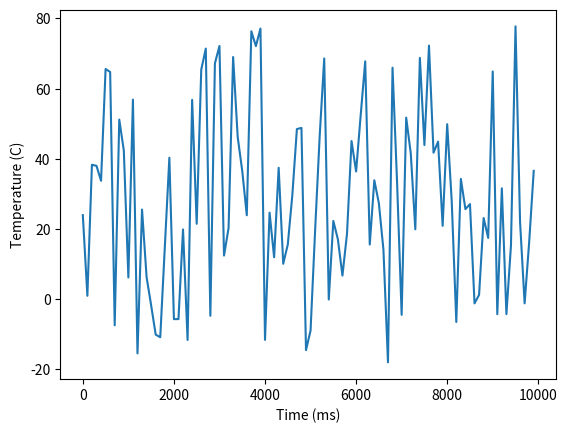

Write the Python code that produced this figure.
import matplotlib.pyplot as plt
import numpy as np


class Data:
    """
    Holds the data extracted from the sensor in addition to functions for manipulating the data, such as graphing,
    averaging, finding mins and maxes.
    Defaults output to txt

    TODO:
    Add download function
    Add graphing
    Add averaging, mins, maxes
    Add converstions between Fahrenheit and Celsius
    """

    temps = [] #Holds the temperature at each sample time
    times = [] #Time each sample was taken at in milliseconds after start(starts at 0)
    startTime = (0,0,0,0,0,0.0) #Holds time data collection started at (Military time) (dd/mm/yyyy/hh/mm/ss)
    fileType = "txt"
    avg = 0.0
    max = 0.0
    min = 0.0
    std = 0.0

    def setFile(self, ext):
        self.fileType = ext

    def graphData(self):
        plt.plot(self.times,self.temps)
        plt.xlabel("Time (ms)")
        plt.ylabel("Temperature (C)")
        plt.show()

    def findStats(self):
        """
        Sets the average, min, and max temperature of the array and the standard deviation of the data
        collected
        """
        data = np.array(self.temps)
        self.avg = np.mean(data)
        self.max = np.amax(data)
        self.min = np.amin(data)
        self.std = np.std(data)

    def downloadData(self):
        """
        This method will download the temperature data from the Ardunio.
        For now this method just creates a random array of floats
        :return:
        """
        self.temps = np.random.rand(100)*100 - 20
        self.times = np.array(range(100))*100
        self.temps.tolist()
        self.times.tolist()

    def printStats(self):
        """
        Used for debugging
        :return:
        """
        print("Avg: " + str(self.avg))
        print("Max: " + str(self.max))
        print("Min: " + str(self.min))
        print("Std: " + str(self.std))


#Debugging
#"""
data = Data()
data.downloadData()
print(data.temps)
print(data.times)
data.graphData()
data.findStats()
data.printStats()
#"""



